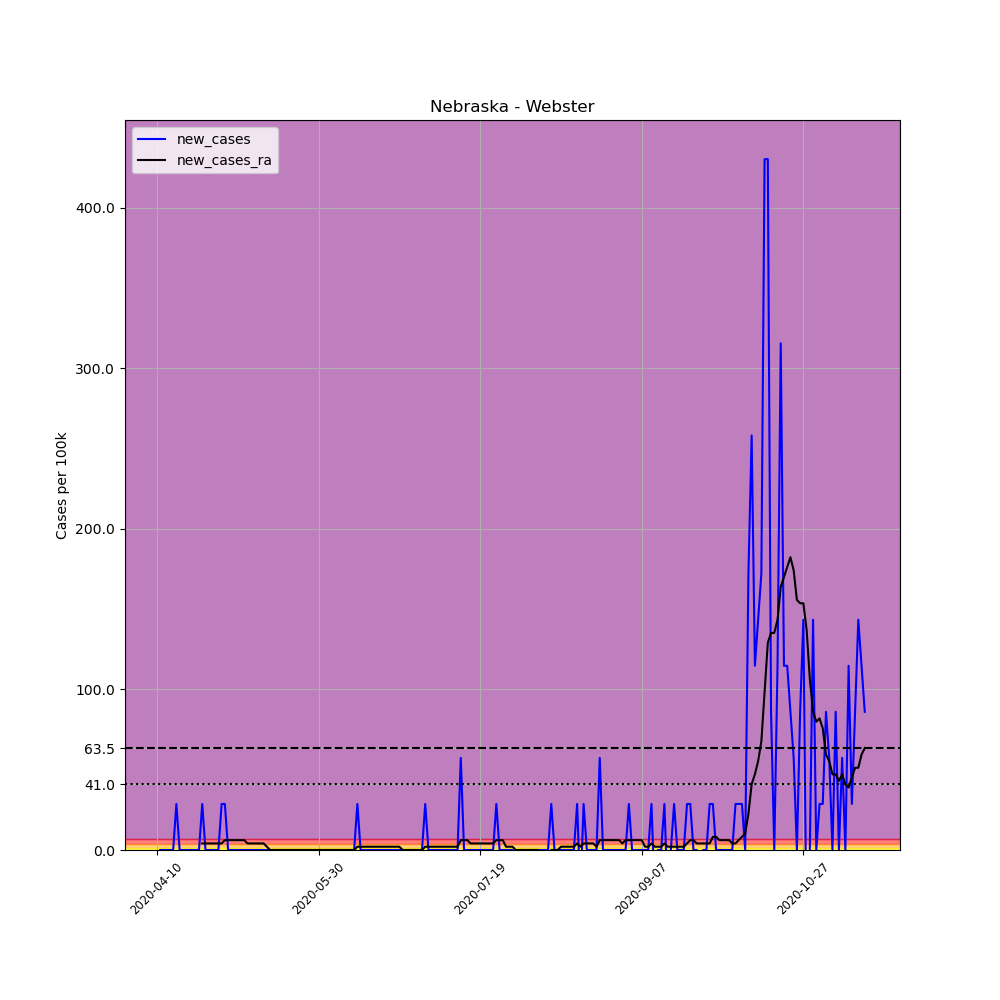

Values plotted in this chart, from the file beside it:
, date, county, state, fips, cases, deaths, COUNTY, STNAME, CTYNAME, POPESTIMATE2019, per_100k, new_cases, new_cases_ra
612266, 2020-04-10, Webster, Nebraska, 31181, 1, 0, 181, Nebraska, Webster, 3487, 28.68, , 
612267, 2020-04-11, Webster, Nebraska, 31181, 1, 0, 181, Nebraska, Webster, 3487, 28.68, 0.0, 
612268, 2020-04-12, Webster, Nebraska, 31181, 1, 0, 181, Nebraska, Webster, 3487, 28.68, 0.0, 
612269, 2020-04-13, Webster, Nebraska, 31181, 1, 0, 181, Nebraska, Webster, 3487, 28.68, 0.0, 
612270, 2020-04-14, Webster, Nebraska, 31181, 1, 0, 181, Nebraska, Webster, 3487, 28.68, 0.0, 
612271, 2020-04-15, Webster, Nebraska, 31181, 1, 0, 181, Nebraska, Webster, 3487, 28.68, 0.0, 
612272, 2020-04-16, Webster, Nebraska, 31181, 2, 0, 181, Nebraska, Webster, 3487, 57.36, 28.68, 
612273, 2020-04-17, Webster, Nebraska, 31181, 2, 0, 181, Nebraska, Webster, 3487, 57.36, 0.0, 
612274, 2020-04-18, Webster, Nebraska, 31181, 2, 0, 181, Nebraska, Webster, 3487, 57.36, 0.0, 
612275, 2020-04-19, Webster, Nebraska, 31181, 2, 0, 181, Nebraska, Webster, 3487, 57.36, 0.0, 
612276, 2020-04-20, Webster, Nebraska, 31181, 2, 0, 181, Nebraska, Webster, 3487, 57.36, 0.0, 
612277, 2020-04-21, Webster, Nebraska, 31181, 2, 0, 181, Nebraska, Webster, 3487, 57.36, 0.0, 
612278, 2020-04-22, Webster, Nebraska, 31181, 2, 0, 181, Nebraska, Webster, 3487, 57.36, 0.0, 
612279, 2020-04-23, Webster, Nebraska, 31181, 2, 0, 181, Nebraska, Webster, 3487, 57.36, 0.0, 
612280, 2020-04-24, Webster, Nebraska, 31181, 3, 0, 181, Nebraska, Webster, 3487, 86.03, 28.68, 4.097
612281, 2020-04-25, Webster, Nebraska, 31181, 3, 0, 181, Nebraska, Webster, 3487, 86.03, 0.0, 4.097
612282, 2020-04-26, Webster, Nebraska, 31181, 3, 0, 181, Nebraska, Webster, 3487, 86.03, 0.0, 4.097
612283, 2020-04-27, Webster, Nebraska, 31181, 3, 0, 181, Nebraska, Webster, 3487, 86.03, 0.0, 4.097
612284, 2020-04-28, Webster, Nebraska, 31181, 3, 0, 181, Nebraska, Webster, 3487, 86.03, 0.0, 4.097
612285, 2020-04-29, Webster, Nebraska, 31181, 3, 0, 181, Nebraska, Webster, 3487, 86.03, 0.0, 4.097
612286, 2020-04-30, Webster, Nebraska, 31181, 4, 0, 181, Nebraska, Webster, 3487, 114.7, 28.68, 4.097
612287, 2020-05-01, Webster, Nebraska, 31181, 5, 0, 181, Nebraska, Webster, 3487, 143.4, 28.68, 6.145
612288, 2020-05-02, Webster, Nebraska, 31181, 5, 0, 181, Nebraska, Webster, 3487, 143.4, 0.0, 6.145
612289, 2020-05-03, Webster, Nebraska, 31181, 5, 0, 181, Nebraska, Webster, 3487, 143.4, 0.0, 6.145
612290, 2020-05-04, Webster, Nebraska, 31181, 5, 0, 181, Nebraska, Webster, 3487, 143.4, 0.0, 6.145
612291, 2020-05-05, Webster, Nebraska, 31181, 5, 0, 181, Nebraska, Webster, 3487, 143.4, 0.0, 6.145
612292, 2020-05-06, Webster, Nebraska, 31181, 5, 0, 181, Nebraska, Webster, 3487, 143.4, 0.0, 6.145
612293, 2020-05-07, Webster, Nebraska, 31181, 5, 0, 181, Nebraska, Webster, 3487, 143.4, 0.0, 6.145
612294, 2020-05-08, Webster, Nebraska, 31181, 5, 0, 181, Nebraska, Webster, 3487, 143.4, 0.0, 4.097
612295, 2020-05-09, Webster, Nebraska, 31181, 5, 0, 181, Nebraska, Webster, 3487, 143.4, 0.0, 4.097
612296, 2020-05-10, Webster, Nebraska, 31181, 5, 0, 181, Nebraska, Webster, 3487, 143.4, 0.0, 4.097
612297, 2020-05-11, Webster, Nebraska, 31181, 5, 0, 181, Nebraska, Webster, 3487, 143.4, 0.0, 4.097
612298, 2020-05-12, Webster, Nebraska, 31181, 5, 0, 181, Nebraska, Webster, 3487, 143.4, 0.0, 4.097
612299, 2020-05-13, Webster, Nebraska, 31181, 5, 0, 181, Nebraska, Webster, 3487, 143.4, 0.0, 4.097
612300, 2020-05-14, Webster, Nebraska, 31181, 5, 0, 181, Nebraska, Webster, 3487, 143.4, 0.0, 2.048
612301, 2020-05-15, Webster, Nebraska, 31181, 5, 0, 181, Nebraska, Webster, 3487, 143.4, 0.0, 0.0
612302, 2020-05-16, Webster, Nebraska, 31181, 5, 0, 181, Nebraska, Webster, 3487, 143.4, 0.0, 0.0
612303, 2020-05-17, Webster, Nebraska, 31181, 5, 0, 181, Nebraska, Webster, 3487, 143.4, 0.0, 0.0
612304, 2020-05-18, Webster, Nebraska, 31181, 5, 0, 181, Nebraska, Webster, 3487, 143.4, 0.0, 0.0
612305, 2020-05-19, Webster, Nebraska, 31181, 5, 0, 181, Nebraska, Webster, 3487, 143.4, 0.0, 0.0
612306, 2020-05-20, Webster, Nebraska, 31181, 5, 0, 181, Nebraska, Webster, 3487, 143.4, 0.0, 0.0
612307, 2020-05-21, Webster, Nebraska, 31181, 5, 0, 181, Nebraska, Webster, 3487, 143.4, 0.0, 0.0
612308, 2020-05-22, Webster, Nebraska, 31181, 5, 0, 181, Nebraska, Webster, 3487, 143.4, 0.0, 0.0
612309, 2020-05-23, Webster, Nebraska, 31181, 5, 0, 181, Nebraska, Webster, 3487, 143.4, 0.0, 0.0
612310, 2020-05-24, Webster, Nebraska, 31181, 5, 0, 181, Nebraska, Webster, 3487, 143.4, 0.0, 0.0
612311, 2020-05-25, Webster, Nebraska, 31181, 5, 0, 181, Nebraska, Webster, 3487, 143.4, 0.0, 0.0
612312, 2020-05-26, Webster, Nebraska, 31181, 5, 0, 181, Nebraska, Webster, 3487, 143.4, 0.0, 0.0
612313, 2020-05-27, Webster, Nebraska, 31181, 5, 0, 181, Nebraska, Webster, 3487, 143.4, 0.0, 0.0
612314, 2020-05-28, Webster, Nebraska, 31181, 5, 0, 181, Nebraska, Webster, 3487, 143.4, 0.0, 0.0
612315, 2020-05-29, Webster, Nebraska, 31181, 5, 0, 181, Nebraska, Webster, 3487, 143.4, 0.0, 0.0
612316, 2020-05-30, Webster, Nebraska, 31181, 5, 0, 181, Nebraska, Webster, 3487, 143.4, 0.0, 0.0
612317, 2020-05-31, Webster, Nebraska, 31181, 5, 0, 181, Nebraska, Webster, 3487, 143.4, 0.0, 0.0
612318, 2020-06-01, Webster, Nebraska, 31181, 5, 0, 181, Nebraska, Webster, 3487, 143.4, 0.0, 0.0
612319, 2020-06-02, Webster, Nebraska, 31181, 5, 0, 181, Nebraska, Webster, 3487, 143.4, 0.0, 0.0
612320, 2020-06-03, Webster, Nebraska, 31181, 5, 0, 181, Nebraska, Webster, 3487, 143.4, 0.0, 0.0
612321, 2020-06-04, Webster, Nebraska, 31181, 5, 0, 181, Nebraska, Webster, 3487, 143.4, 0.0, 0.0
612322, 2020-06-05, Webster, Nebraska, 31181, 5, 0, 181, Nebraska, Webster, 3487, 143.4, 0.0, 0.0
612323, 2020-06-06, Webster, Nebraska, 31181, 5, 0, 181, Nebraska, Webster, 3487, 143.4, 0.0, 0.0
612324, 2020-06-07, Webster, Nebraska, 31181, 5, 0, 181, Nebraska, Webster, 3487, 143.4, 0.0, 0.0
612325, 2020-06-08, Webster, Nebraska, 31181, 5, 0, 181, Nebraska, Webster, 3487, 143.4, 0.0, 0.0
... 160 more rows
